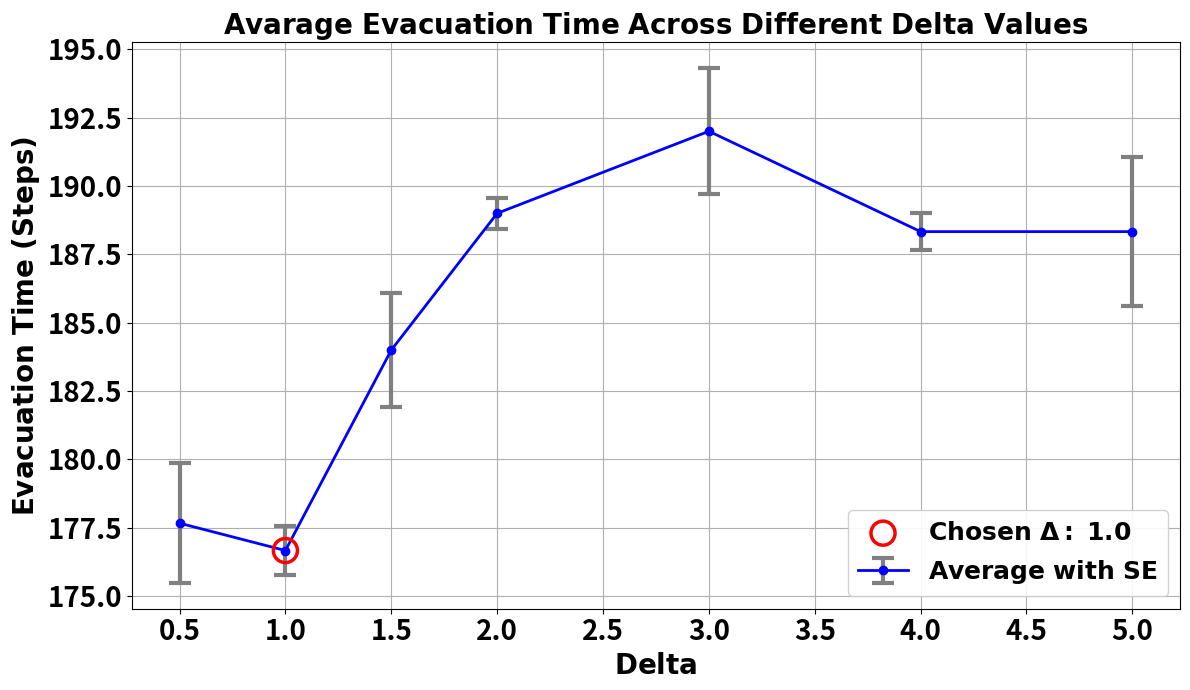

The script that saved this image:


import matplotlib.pyplot as plt
import pandas as pd
import numpy as np

# Data
data = {
    'delta': [0.5, 1, 1.5, 2, 3, 4, 5],
    'average': [
177.67,
176.67,
184.00,
189.00,
192.00,
188.33,
188.33],
    'std_error' : [
2.185812841,
0.881917104,
2.081665999,
0.577350269,
2.309401077,
0.666666667,
2.728450924]
}

# Create a DataFrame
df = pd.DataFrame(data)

# Plot with error bars
plt.figure(figsize=(12, 7))
plt.errorbar(df['delta'], df['average'], yerr=df['std_error'],
             marker='o', linestyle='-', color='blue', linewidth=2,
             ecolor='gray', elinewidth=3, capsize=8, capthick=3,
             label=r'$\bf{Average\ with\ SE}$')

# Formatting
plt.xlabel(r'$\bf{Delta}$', fontsize=20, fontweight='bold')
plt.ylabel(r'$\bf{Evacuation\ Time\ (Steps)}$', fontsize=20, fontweight='bold')
plt.title(r'$\bf{Avarage\ Evacuation\ Time\ Across\ Different\ Delta\ Values}$',
          fontsize=20, fontweight='bold')


# Set x-axis ticks and grid with bold fonts
plt.xticks(np.arange(0, 5.5, 0.5), fontsize=20, fontweight='bold')
plt.yticks(fontsize=20, fontweight='bold')
plt.grid(True)


# Highlight chosen epsilon
chosen_phi = 1.0
chosen_index = df.index[df['delta'] == chosen_phi][0]
plt.scatter(chosen_phi, df.loc[chosen_index, 'average'],
            s=300, facecolors='none', edgecolors='red', linewidth=2.5,
            zorder=10, label=r'$\bf{Chosen\ \Delta:\ 1.0}$')

# Adjust y-axis limits to accommodate large error bar at ε=0.1
# plt.ylim(100, 500)
# Legend with adjusted position
plt.legend(fontsize=18, loc='lower right', framealpha=0.9)

plt.tight_layout()
plt.show()

